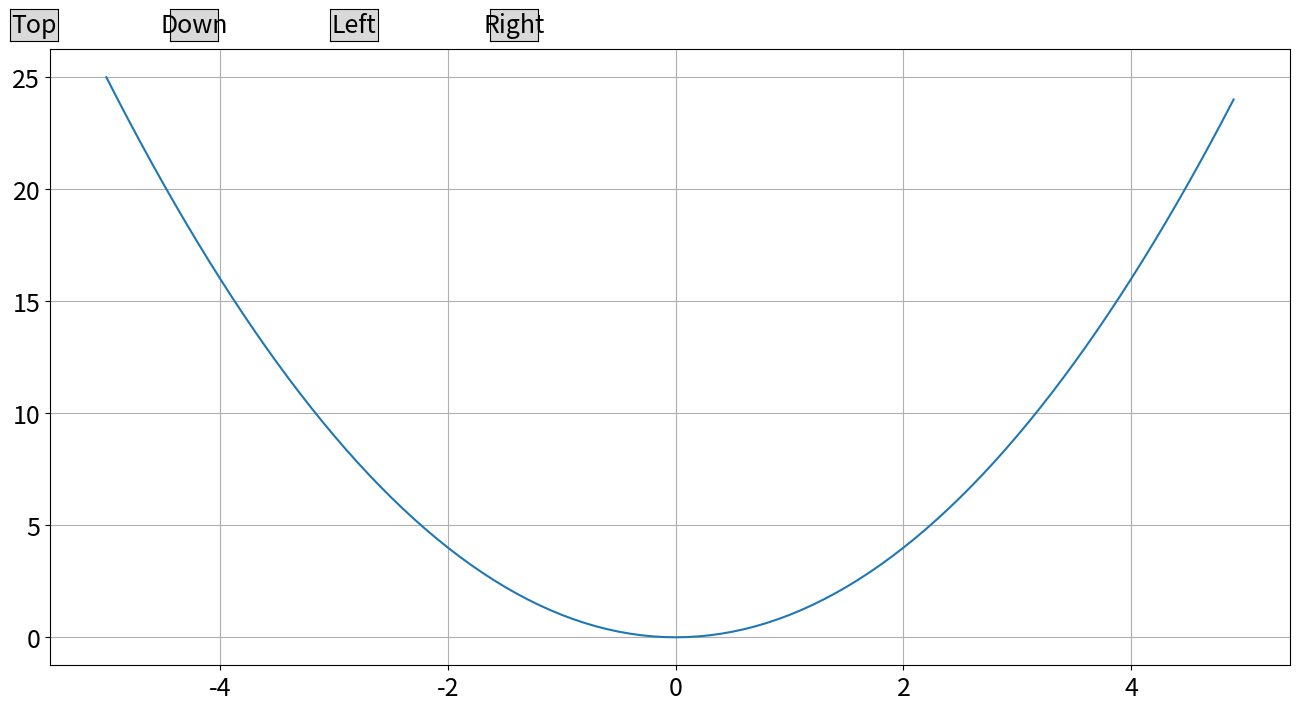

Generate this figure with matplotlib:
import numpy as np
import matplotlib.pyplot as plt
from matplotlib.widgets import Button

plt.rcParams['font.size'] = 18
plt.rcParams["figure.figsize"] = (16,8)

fig, ax = plt.subplots()
ax.grid()

ind_y = 0
ind_x = 0

xpoints = np.arange(-5, 5, 0.1)
ypoints = xpoints * xpoints
plot1, = ax.plot(xpoints, ypoints)

def draw_plot():
    ypoints = (xpoints - ind_x) * (xpoints - ind_x) + ind_y
    plot1.set_ydata(ypoints)
    plt.draw()
    

def click_top(event):
    global ind_y
    ind_y += 1
    draw_plot()

def click_down(event):
    global ind_y
    ind_y -= 1
    draw_plot()

def click_left(event):
    global ind_x
    ind_x -= 1
    draw_plot()

def click_right(event):
    global ind_x
    ind_x += 1
    draw_plot()



axtop = plt.axes([0.1, 0.89, 0.03, 0.04])
btop = Button(axtop, 'Top')
btop.on_clicked(click_top)

axdown = plt.axes([0.2, 0.89, 0.03, 0.04])
bdown = Button(axdown, 'Down')
bdown.on_clicked(click_down)

axleft = plt.axes([0.3, 0.89, 0.03, 0.04])
bleft = Button(axleft, 'Left')
bleft.on_clicked(click_left)

axright = plt.axes([0.4, 0.89, 0.03, 0.04])
bright = Button(axright, 'Right')
bright.on_clicked(click_right)

draw_plot()
plt.show()

